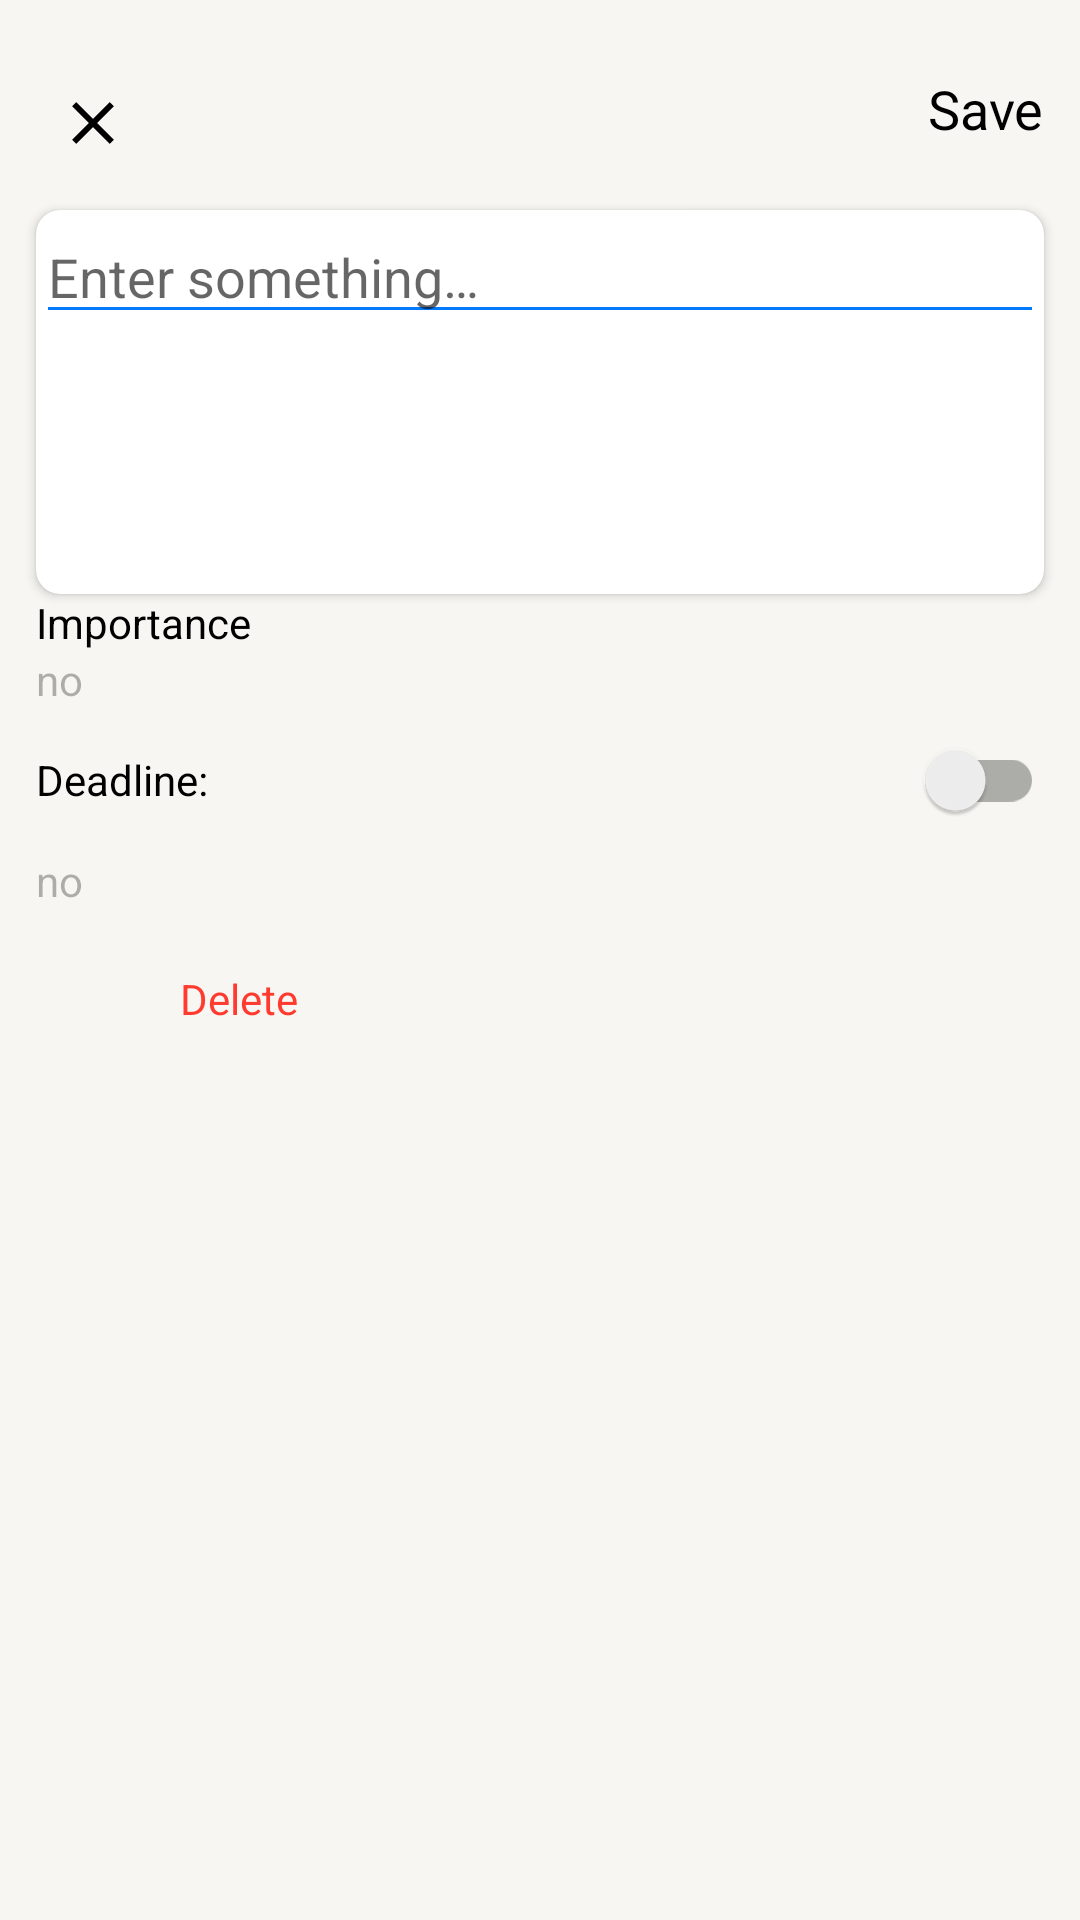

This screen was rendered from an Android layout file. Write that file and the resources it references.
<!-- AndroidManifest.xml: application theme Theme.TodoApp -->
<!-- res/layout/add_or_edit_task.xml -->
<?xml version="1.0" encoding="utf-8"?>
<FrameLayout xmlns:android="http://schemas.android.com/apk/res/android"
    xmlns:app="http://schemas.android.com/apk/res-auto"
    android:layout_width="match_parent"
    android:layout_height="match_parent">

    <androidx.constraintlayout.widget.ConstraintLayout
        android:layout_width="match_parent"
        android:layout_height="match_parent">

        <ImageButton
            android:id="@+id/close_button"
            android:layout_width="wrap_content"
            android:layout_height="wrap_content"
            android:layout_marginStart="12dp"
            android:layout_marginTop="24dp"
            android:contentDescription="@string/close"
            android:src="@drawable/close"
            app:layout_constraintStart_toStartOf="parent"
            app:layout_constraintTop_toTopOf="parent"
            android:backgroundTint="@color/back_primary">

        </ImageButton>

        <TextView
            android:id="@+id/save"
            android:background="@drawable/text"
            android:layout_width="wrap_content"
            android:layout_height="wrap_content"
            android:layout_marginTop="24dp"
            android:layout_marginEnd="12dp"
            android:text="@string/save"
            android:textSize="18sp"
            app:layout_constraintEnd_toEndOf="parent"
            app:layout_constraintTop_toTopOf="parent">

        </TextView>

        <androidx.cardview.widget.CardView
            android:id="@+id/edit_card"
            android:layout_width="match_parent"
            android:layout_height="wrap_content"
            android:layout_marginStart="12dp"
            android:layout_marginTop="12dp"
            android:layout_marginEnd="12dp"
            android:minHeight="128dp"
            app:cardCornerRadius="8dp"
            app:layout_constraintStart_toStartOf="parent"
            app:layout_constraintTop_toBottomOf="@+id/close_button">

            <EditText
                android:id="@+id/edit_text"
                android:layout_width="match_parent"
                android:layout_height="match_parent"
                android:hint="@string/fill_hint"
                android:inputType="textMultiLine">

            </EditText>

        </androidx.cardview.widget.CardView>

        <TextView
            android:id="@+id/importance"
            android:layout_width="wrap_content"
            android:layout_height="wrap_content"
            android:text="@string/importance"
            app:layout_constraintStart_toStartOf="@id/edit_card"
            app:layout_constraintTop_toBottomOf="@id/edit_card" />

        <TextView
            android:id="@+id/importance_type"
            android:layout_width="wrap_content"
            android:layout_height="wrap_content"
            android:text="@string/medium"
            android:textColor="@color/label_tertiary"
            app:layout_constraintStart_toStartOf="@id/importance"
            app:layout_constraintTop_toBottomOf="@id/importance" />

        <androidx.appcompat.widget.SwitchCompat
            android:id="@+id/deadline"
            style="@style/SwitchStyle"
            android:layout_width="match_parent"
            android:layout_height="wrap_content"
            android:layout_marginStart="12dp"
            android:layout_marginEnd="12dp"
            android:text="@string/deadline"
            app:layout_constraintStart_toStartOf="parent"
            app:layout_constraintTop_toBottomOf="@id/importance_type">

        </androidx.appcompat.widget.SwitchCompat>

        <TextView
            android:id="@+id/date"
            android:layout_width="wrap_content"
            android:layout_height="wrap_content"
            android:text="@string/medium"
            android:textColor="@color/label_tertiary"
            app:layout_constraintStart_toStartOf="@id/importance"
            app:layout_constraintTop_toBottomOf="@id/deadline" />

        <TextView
            android:id="@+id/delete"
            android:layout_width="wrap_content"
            android:layout_height="48dp"
            android:gravity="center"
            android:textColor="@color/red"
            android:background="@drawable/text"
            android:text="@string/delete"
            app:layout_constraintStart_toEndOf="@id/delete_button"
            app:layout_constraintTop_toTopOf="@id/delete_button" />

        <ImageButton
            android:id="@+id/delete_button"
            style="@style/DeleteButtonStyle"
            android:layout_width="48dp"
            android:layout_height="48dp"
            android:layout_marginTop="6dp"
            android:src="@drawable/delete"
            android:clickable="true"
            app:layout_constraintStart_toStartOf="@id/importance"
            app:layout_constraintTop_toBottomOf="@id/date">

        </ImageButton>


    </androidx.constraintlayout.widget.ConstraintLayout>

</FrameLayout>
<!-- resources referenced by this layout -->
<resources>
  <color name="back_primary">#F7F6F2</color>
  <color name="label_tertiary">#4D000000</color>
  <color name="red">#FF3B30</color>
  <!-- drawable close (drawable) -->
  <vector xmlns:android="http://schemas.android.com/apk/res/android"
      android:width="14dp"
      android:height="14dp"
      android:viewportWidth="14"
      android:viewportHeight="14">
    <path
        android:pathData="M13.984,1.422L8.406,7L13.984,12.578L12.578,13.984L7,8.406L1.422,13.984L0.016,12.578L5.594,7L0.016,1.422L1.422,0.016L7,5.594L12.578,0.016L13.984,1.422Z"
        android:fillColor="@color/label_primary"/>
  </vector>
  <!-- drawable text (drawable) -->
  <?xml version="1.0" encoding="utf-8"?>
  <selector xmlns:android="http://schemas.android.com/apk/res/android">
      <item android:drawable="@color/label_disable" android:state_selected="true" />
      <item android:drawable="@color/label_disable" android:state_pressed="true" />
      <item android:drawable="@color/back_primary" />
  </selector>
  <string name="close">Close</string>
  <string name="deadline">Deadline:</string>
  <string name="delete">Delete</string>
  <string name="fill_hint">Enter something…</string>
  <string name="importance">Importance</string>
  <string name="medium">no</string>
  <string name="save">Save</string>
  <style name="DeleteButtonStyle" parent="Widget.AppCompat.Button">
          <item name="android:textColor">@color/red</item>
          <item name="android:background">@android:color/transparent</item>
          <item name="android:textAllCaps">false</item>
      </style>
  <style name="SwitchStyle" parent="Widget.AppCompat.CompoundButton.Switch">
          <item name="android:thumbTint">@color/blue</item>
          <item name="android:trackTint">@color/light_gray</item>
      </style>
  <style name="Theme.TodoApp" parent="Theme.MaterialComponents.DayNight.NoActionBar">
          <item name="android:windowBackground">@color/back_primary</item>
          <item name="android:popupBackground">@color/back_elevated</item>
          <item name="android:textColor">@color/label_primary</item>
          <item name="android:textColorPrimary">@color/label_primary</item>
          <item name="android:textColorSecondary">@color/label_secondary</item>
          <item name="android:textColorTertiary">@color/label_tertiary</item>
          <item name="colorControlNormal">@color/blue</item>
          <item name="colorPrimary">@color/back_primary</item>
          <item name="android:statusBarColor">@color/back_primary</item>
          <item name="android:windowLightStatusBar">true</item>
          <item name="windowActionBar">false</item>
          <item name="windowNoTitle">true</item>
          <item name="colorAccent">@color/blue</item>
      </style>
  <color name="label_primary">#000000</color>
  <color name="label_disable">#26000000</color>
  <color name="blue">#007AFF</color>
  <color name="light_gray">#D1D1D6</color>
  <color name="back_elevated">#FFFFFF</color>
  <color name="label_secondary">#99000000</color>
</resources>
